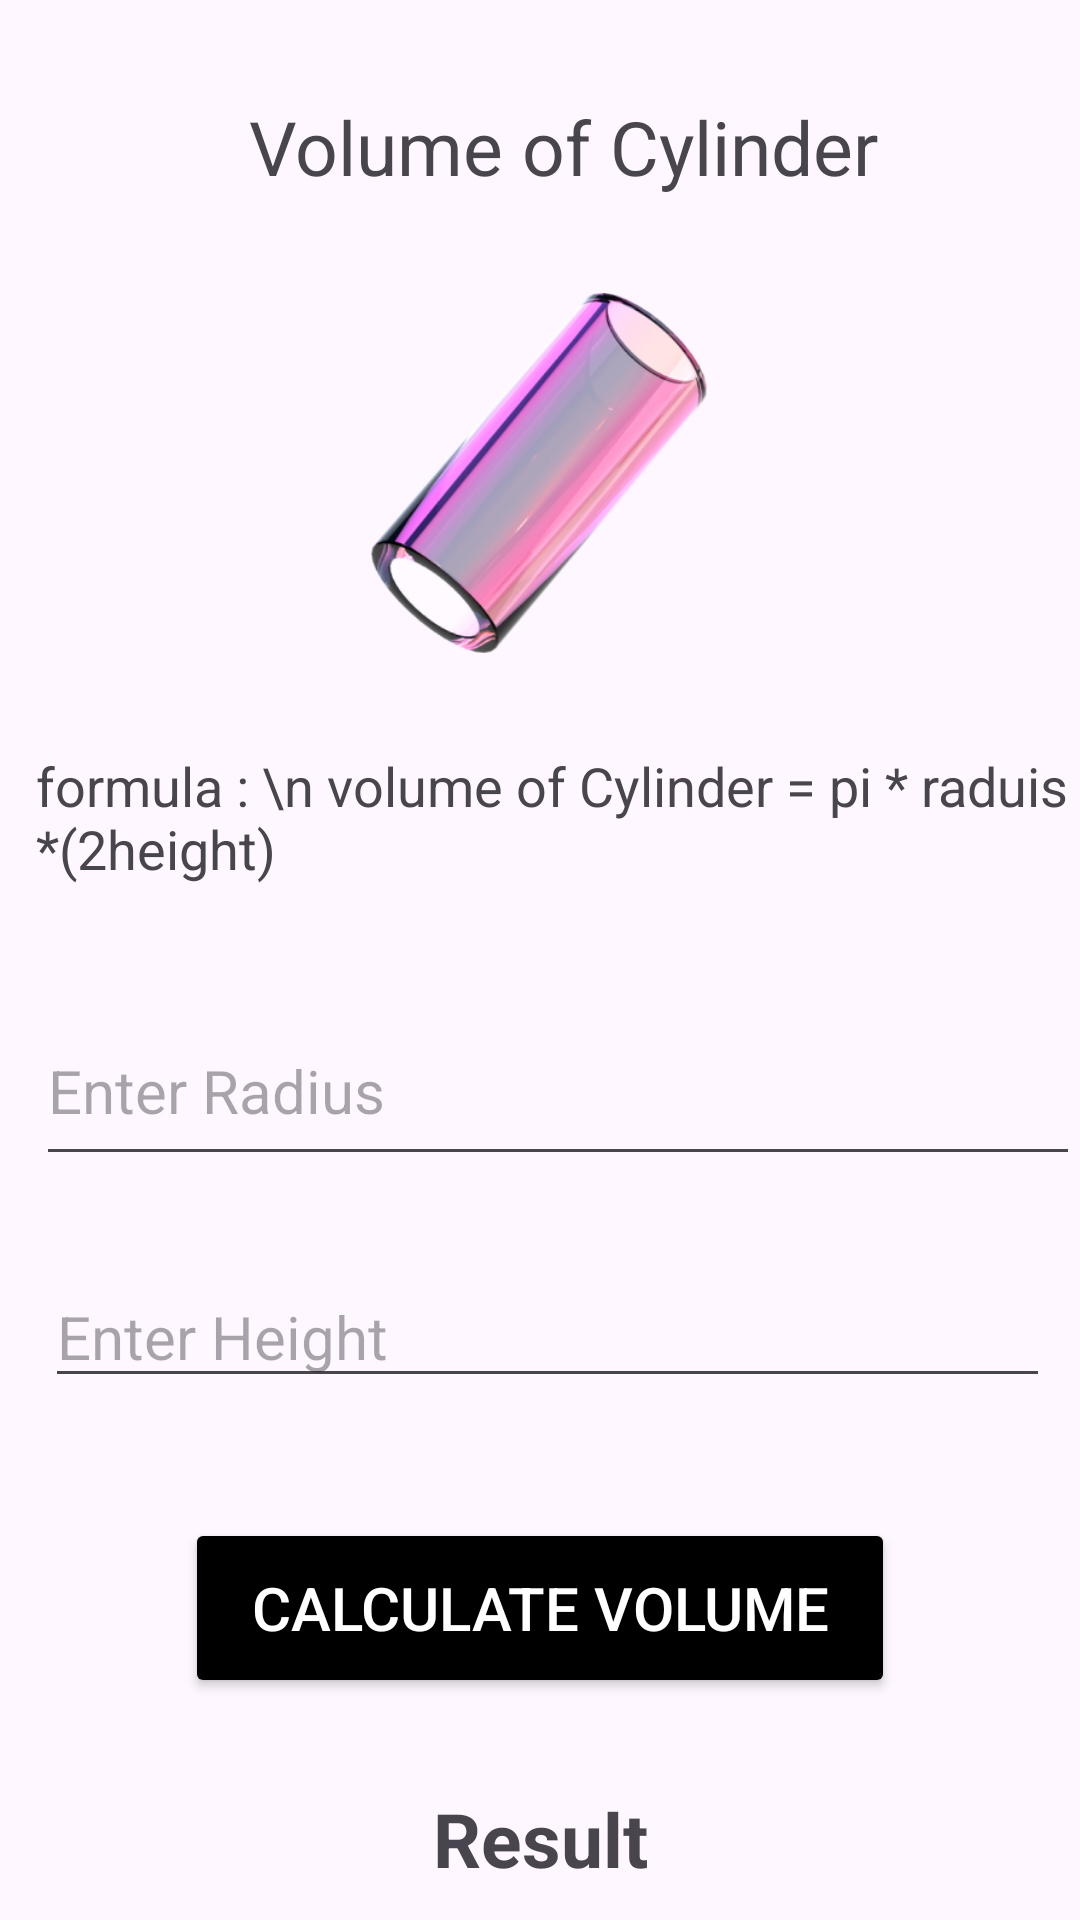

Produce the Android XML layout that renders to this screen, including the resource entries it uses.
<!-- AndroidManifest.xml: application theme Theme.VolumeCaluaterApp -->
<!-- res/layout/activity_cylider_avtivity.xml -->
<?xml version="1.0" encoding="utf-8"?>
<androidx.constraintlayout.widget.ConstraintLayout xmlns:android="http://schemas.android.com/apk/res/android"
    xmlns:app="http://schemas.android.com/apk/res-auto"
    xmlns:tools="http://schemas.android.com/tools"
    android:id="@+id/main"
    android:layout_width="match_parent"
    android:layout_height="match_parent"
    tools:context=".CyliderAvtivity">

    <TextView
        android:id="@+id/t3"
        android:layout_width="wrap_content"
        android:layout_height="wrap_content"
        android:layout_marginTop="32dp"
        android:gravity="center"
        android:text="Volume of Cylinder"
        android:textSize="25dp"
        app:layout_constraintEnd_toEndOf="parent"
        app:layout_constraintHorizontal_bias="0.55"
        app:layout_constraintStart_toStartOf="parent"
        app:layout_constraintTop_toTopOf="parent" />

    <ImageView
        android:id="@+id/imageView3"
        android:layout_width="120dp"
        android:layout_height="120dp"
        android:layout_marginTop="32dp"
        android:src="@drawable/cylinder"
        app:layout_constraintEnd_toEndOf="parent"
        app:layout_constraintHorizontal_bias="0.498"
        app:layout_constraintStart_toStartOf="parent"
        app:layout_constraintTop_toBottomOf="@id/t3" />

    <TextView
        android:layout_width="wrap_content"
        android:layout_height="wrap_content"
        android:layout_marginStart="12dp"
        android:layout_marginTop="32dp"
        android:text="formula : \n volume of Cylinder = pi * raduis *(2height) "
        android:textSize="18sp"
        app:layout_constraintStart_toStartOf="parent"
        app:layout_constraintTop_toBottomOf="@+id/imageView3" />

    <EditText
        android:id="@+id/radius"
        android:layout_width="match_parent"
        android:layout_height="60dp"
        android:layout_marginStart="12dp"
        android:layout_marginTop="332dp"
        android:textSize="20sp"
        android:hint="Enter Radius"
        android:inputType="number"
        app:layout_constraintStart_toStartOf="parent"
        app:layout_constraintTop_toTopOf="parent" />

    <EditText
        android:textSize="20sp"
        android:id="@+id/height"
        android:layout_width="match_parent"
        android:layout_height="wrap_content"
        android:hint="Enter Height "
        android:inputType="number"
        android:layout_marginRight="10dp"
        android:layout_marginLeft="15dp"
        android:layout_marginTop="30dp"
        app:layout_constraintStart_toStartOf="parent"
        app:layout_constraintTop_toBottomOf="@id/radius"/>
    <Button
        android:id="@+id/CylingeButton"
        android:layout_width="wrap_content"
        android:layout_height="60dp"
        android:text="  Calculate Volume  "
        android:textSize="20sp"
        android:textColor="@color/white"
        android:backgroundTint="@color/black"
        android:layout_marginTop="40sp"
        app:layout_constraintEnd_toEndOf="parent"
        app:layout_constraintStart_toStartOf="parent"
        app:layout_constraintTop_toBottomOf="@id/height"
        />

    <TextView
        android:id="@+id/resultOfCylinder"
        android:layout_width="wrap_content"
        android:layout_height="wrap_content"
        android:text="Result"
        android:textSize="25dp"
        android:textStyle="bold"
        android:layout_marginTop="30sp"
        app:layout_constraintTop_toBottomOf="@id/CylingeButton"
        app:layout_constraintStart_toStartOf="parent"
        app:layout_constraintEnd_toEndOf="parent"
        />







</androidx.constraintlayout.widget.ConstraintLayout>
<!-- resources referenced by this layout -->
<resources>
  <!-- drawable cylinder: png bitmap (drawable, 90632 bytes) -->
  <style name="Theme.VolumeCaluaterApp" parent="Base.Theme.VolumeCaluaterApp" />
  <style name="Base.Theme.VolumeCaluaterApp" parent="Theme.Material3.DayNight.NoActionBar">
          
          
      </style>
  <!-- not gathered from this repository: default colours our renderer supplied (Android Studio template values) -->
  <color name="black">#FF000000</color>
  <color name="white">#FFFFFFFF</color>
</resources>
